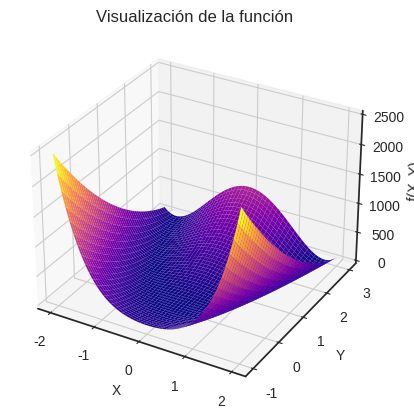
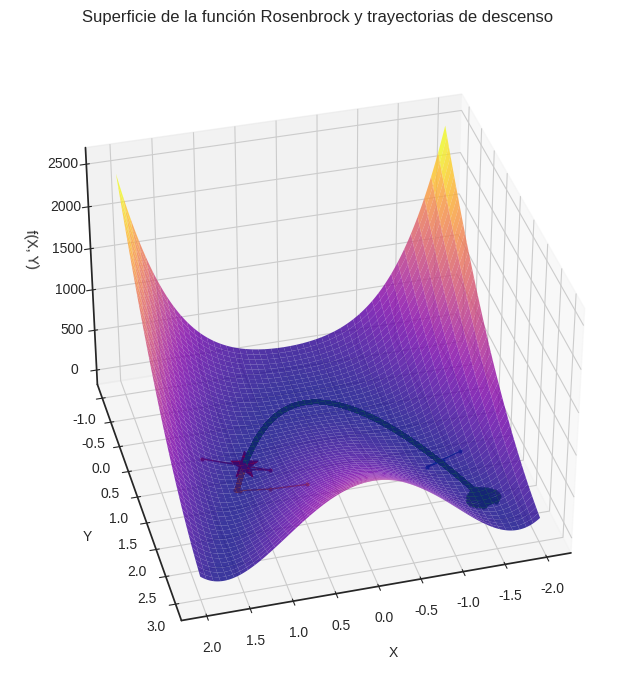
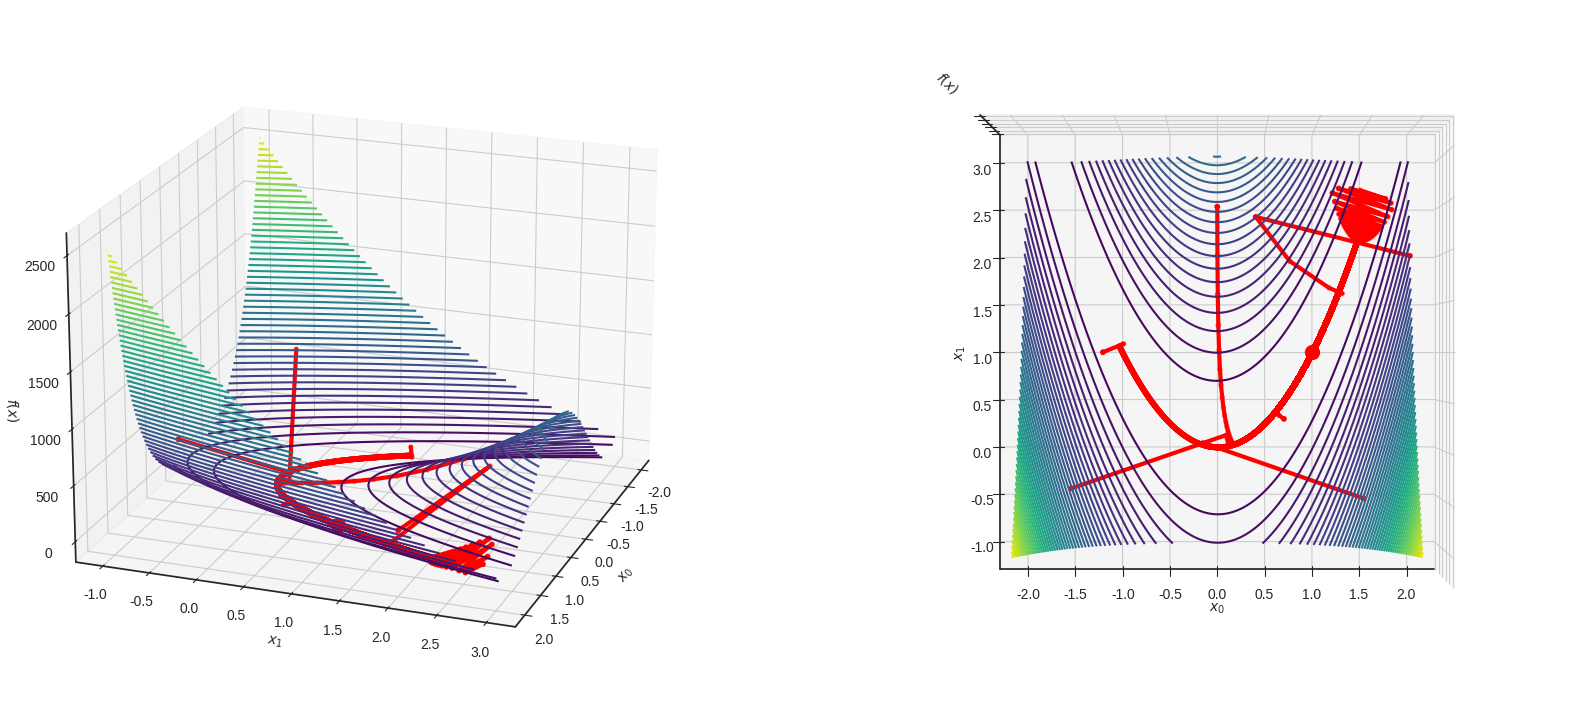

Generate these figures, in order, with matplotlib:
import numpy as np
import matplotlib.pyplot as plt
import numpy as np
import matplotlib.pyplot as plt
from matplotlib.ticker import MaxNLocator

def rosenbrock(x, y, a=1, b=100):
    return (a - x)**2 + b * (y - x**2)**2

def grad_rosenbrock(x, y, a=1, b=100):
    dfdx = -2 * (a - x) - 4 * b * x * (y - x**2)
    dfdy = 2 * b * (y - x**2)
    return np.array([dfdx, dfdy])

def gradient_descent_trajectory(f, grad_f, start, learning_rate, a=1, b=100, max_iter=10000, tol=1e-6):
    x = np.array(start, dtype=float)
    trajectory = [x.copy()]
    
    for _ in range(max_iter):
        grad = grad_f(x[0], x[1], a, b)
        x -= learning_rate * grad
        trajectory.append(x.copy())
        if np.linalg.norm(grad) < tol:
            break

    return np.array(trajectory)

def gradient_descent(f, grad_f, start, learning_rate, tol=1e-4, max_iter=50000, a=1, b=100):
    x = np.array(start, dtype=float)
    trajectory = [x.copy()]
    eta = learning_rate  # a explorar
    prev_value = f(x[0], x[1], a, b)

    for i in range(max_iter):
        grad = grad_f(x[0], x[1], a, b)
        grad_norm = np.linalg.norm(grad) 

        x -= eta * grad
        trajectory.append(x.copy())

        # CONVERGENCIA
        if grad_norm < tol:
            print(f"Convergencia alcanzada en {i + 1} iteraciones. Tasa de aprendizaje final: {eta:.5f}")
            return x, np.array(trajectory)

    print("No se alcanzó la convergencia en el número máximo de iteraciones.")
    return x, np.array(trajectory)


x = np.linspace(-2, 2, 400)
y = np.linspace(-1, 3, 400)
X, Y = np.meshgrid(x, y)
Z = rosenbrock(X, Y)

fig = plt.figure()
plt.style.use('seaborn-v0_8-white') #style :)
ax = fig.add_subplot(111, projection='3d')
ax.plot_surface(X, Y, Z, cmap='plasma')

ax.set_xlabel('X')
ax.set_ylabel('Y')
ax.set_zlabel('f(X, Y)')
ax.set_title('Visualización de la función')
plt.show()



starting_points = [(-1.5, 1.5), (0.5, 2.0), (-1.5, 2.5), (1.5, 1.0)]
trajectories = [
    gradient_descent_trajectory(rosenbrock, grad_rosenbrock, start, learning_rate=0.001)
    for start in starting_points
]

x = np.linspace(-2, 2, 400)
y = np.linspace(-1, 3, 400)
X, Y = np.meshgrid(x, y)
Z = rosenbrock(X, Y)

fig = plt.figure(figsize=(12, 8))
plt.style.use('seaborn-v0_8-white')

ax = fig.add_subplot(111, projection='3d')
ax.plot_surface(X, Y, Z, cmap='plasma', alpha=0.8, edgecolor='none')

for trajectory in trajectories:
    ax.plot(
        trajectory[:, 0], 
        trajectory[:, 1], 
        rosenbrock(trajectory[:, 0], trajectory[:, 1]), marker="o", markersize=2, linewidth=1
    )

#ax.view_init(elev=40, azim=65) 
ax.view_init(elev=36, azim=75) 
plt.scatter([1], [1], color="red", marker='*', s=400, label="Mínimo")
    
ax.set_xlabel('X', labelpad=10)
ax.set_ylabel('Y', labelpad=10)
ax.set_zlabel('f(X, Y)', labelpad=10)
ax.set_title('Superficie de la función Rosenbrock y trayectorias de descenso', pad=20)

plt.show()








def plot_multiple_trajectories_3d(trajectories, title="Trayectorias del Gradiente Descendente"):
    x = np.linspace(-2, 2, 400)
    y = np.linspace(-1, 3, 400)
    X, Y = np.meshgrid(x, y)
    Z = rosenbrock(X, Y)

    fig = plt.figure(figsize=(20, 20))

    # First subplot
    ax1 = fig.add_subplot(1, 2, 1, projection='3d')
    ax1.contour3D(X, Y, Z, 60, cmap='viridis')
    for i, trajectory in enumerate(trajectories):
        x_vals = trajectory[:, 0]
        y_vals = trajectory[:, 1]
        z_vals = rosenbrock(x_vals, y_vals)
        ax1.plot(x_vals, y_vals, z_vals, color='red', linewidth=3)
        ax1.scatter(x_vals, y_vals, z_vals, color='red', s=10)
    ax1.scatter([1], [1], [rosenbrock(1, 1)], marker='o', color='red', s=100)
    ax1.set_xlabel('$x_{0}$')
    ax1.set_ylabel('$x_{1}$')
    ax1.set_zlabel('$f(x)$')
    ax1.view_init(20, 20)

    # Second subplot
    ax2 = fig.add_subplot(1, 2, 2, projection='3d')
    ax2.contour3D(X, Y, Z, 60, cmap='viridis')
    for i, trajectory in enumerate(trajectories):
        x_vals = trajectory[:, 0]
        y_vals = trajectory[:, 1]
        z_vals = rosenbrock(x_vals, y_vals)
        ax2.plot(x_vals, y_vals, z_vals, color='red', linewidth=3)
        ax2.scatter(x_vals, y_vals, z_vals, color='red', s=10)
    ax2.scatter([1], [1], [rosenbrock(1, 1)], marker='o', color='red', s=100)
    ax2.set_xlabel('$x_{0}$')
    ax2.set_ylabel('$x_{1}$')
    ax2.set_zlabel('$f(x)$')
    ax2.axes.zaxis.set_ticklabels([])
    ax2.view_init(90, -90)

    plt.show()


start_points = [(-1.2, 1), (1.5, 2.7), (0, 0), (0, 2.5), (-1.5, -0.4), (2, 2), (0.7, 0.3), (1.5, -0.5)]  # CI
learning_rate = 0.001  # S_{k}

trajectories = []

for s_p in start_points:
    print(f"\nTasa de aprendizaje: {learning_rate}")
    final_point, trajectory = gradient_descent(rosenbrock, grad_rosenbrock, s_p, learning_rate=learning_rate)
    print(f"Punto final estimado: {final_point}")
    print(f"Valor de la función en el punto final: {rosenbrock(final_point[0], final_point[1])}")
    trajectories.append(trajectory)

# Graficar todas las trayectorias en dos subplots 3D
plot_multiple_trajectories_3d(trajectories, title="Trayectorias del Gradiente Descendente en la Función de Rosenbrock")    